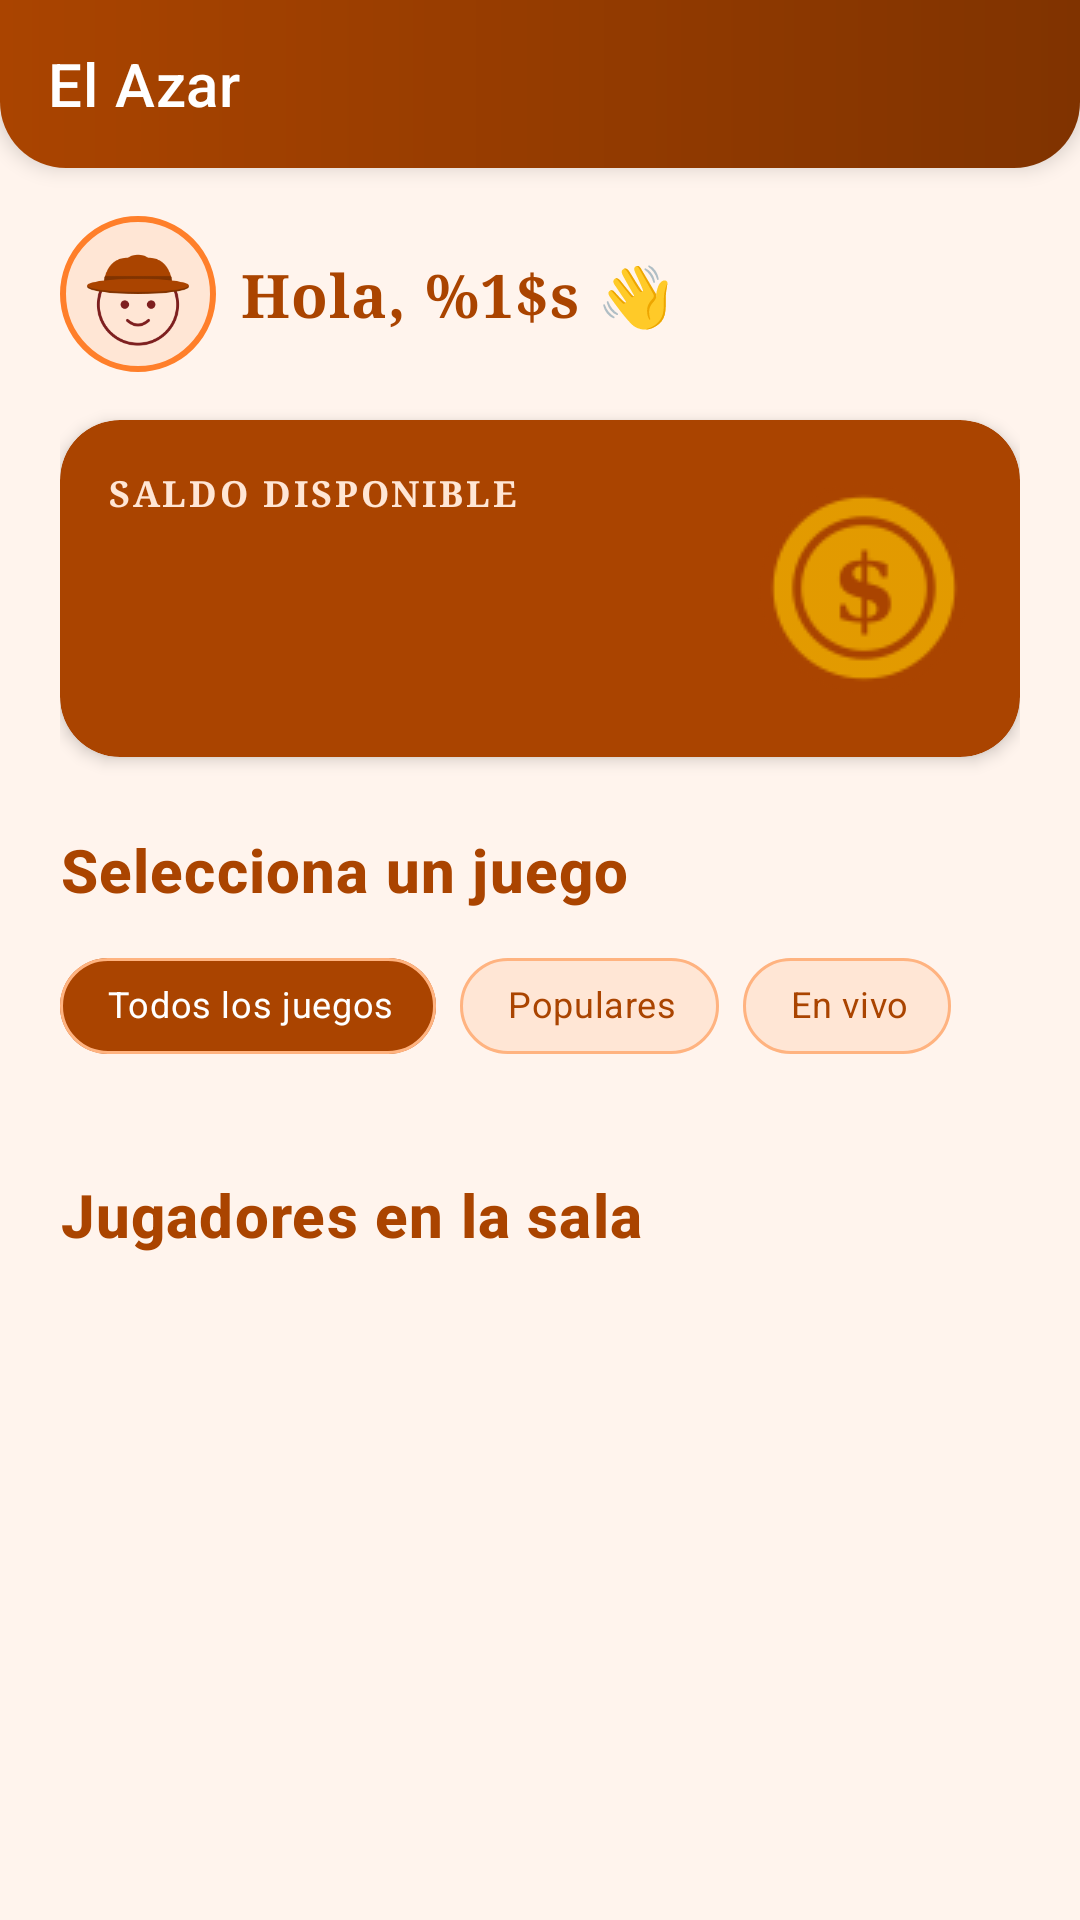

Here is an Android app screen rendered from its layout file. Give the layout XML and the strings, colors and styles it references.
<!-- AndroidManifest.xml: application theme Theme.ElAzar -->
<!-- res/layout/activity_dashboard.xml -->
<?xml version="1.0" encoding="utf-8"?>
<androidx.drawerlayout.widget.DrawerLayout xmlns:android="http://schemas.android.com/apk/res/android"
    xmlns:app="http://schemas.android.com/apk/res-auto"
    xmlns:tools="http://schemas.android.com/tools"
    android:id="@+id/drawerLayout"
    android:layout_width="match_parent"
    android:layout_height="match_parent"
    android:background="@color/azar_background"
    android:fitsSystemWindows="true"
    tools:context=".DashboardActivity"
    tools:openDrawer="start">

    
    <LinearLayout
        android:layout_width="match_parent"
        android:layout_height="match_parent"
        android:orientation="vertical">

        <com.google.android.material.appbar.MaterialToolbar
            android:id="@+id/toolbar"
            android:layout_width="match_parent"
            android:layout_height="?attr/actionBarSize"
            android:background="@drawable/bg_topbar"
            android:elevation="4dp"
            android:theme="@style/ThemeOverlay.ElAzar.Toolbar"
            app:title="@string/app_name"
            app:titleTextColor="@color/white" />

        <androidx.core.widget.NestedScrollView
            android:id="@+id/scrollDashboard"
            android:layout_width="match_parent"
            android:layout_height="0dp"
            android:layout_weight="1"
            android:clipToPadding="false"
            android:descendantFocusability="beforeDescendants"
            android:focusable="true"
            android:focusableInTouchMode="true"
            android:paddingBottom="@dimen/space_lg">

            <androidx.constraintlayout.widget.ConstraintLayout
                android:layout_width="match_parent"
                android:layout_height="wrap_content"
                android:paddingStart="@dimen/screen_margin"
                android:paddingEnd="@dimen/screen_margin"
                android:paddingTop="@dimen/space_md">

                
                <ImageView
                    android:id="@+id/imageAvatar"
                    android:layout_width="52dp"
                    android:layout_height="52dp"
                    android:background="@drawable/bg_circle_cream"
                    android:contentDescription="@string/nav_profile"
                    android:padding="4dp"
                    android:src="@drawable/ic_avatar"
                    app:layout_constraintStart_toStartOf="parent"
                    app:layout_constraintTop_toTopOf="parent" />

                <TextView
                    android:id="@+id/textGreeting"
                    style="@style/Azar_font.Title"
                    android:layout_width="0dp"
                    android:layout_height="wrap_content"
                    android:layout_marginStart="@dimen/space_sm"
                    android:maxLines="1"
                    android:text="@string/greeting"
                    android:textSize="20sp"
                    app:layout_constraintBottom_toBottomOf="@id/imageAvatar"
                    app:layout_constraintEnd_toEndOf="parent"
                    app:layout_constraintStart_toEndOf="@id/imageAvatar"
                    app:layout_constraintTop_toTopOf="@id/imageAvatar"
                    tools:text="Hola, @usuario.G 👋" />

                
                <com.google.android.material.card.MaterialCardView
                    android:id="@+id/cardBalance"
                    style="@style/Widget.ElAzar.Card"
                    android:layout_width="0dp"
                    android:layout_height="wrap_content"
                    android:layout_marginTop="@dimen/space_md"
                    app:cardBackgroundColor="@color/azar_brown"
                    app:layout_constraintEnd_toEndOf="parent"
                    app:layout_constraintStart_toStartOf="parent"
                    app:layout_constraintTop_toBottomOf="@id/imageAvatar"
                    app:strokeWidth="0dp">

                    <FrameLayout
                        android:layout_width="match_parent"
                        android:layout_height="wrap_content"
                        android:padding="@dimen/space_md">

                        <ImageView
                            android:layout_width="72dp"
                            android:layout_height="72dp"
                            android:layout_gravity="end|center_vertical"
                            android:alpha="0.9"
                            android:contentDescription="@string/dashboard_balance"
                            android:src="@drawable/ic_coin" />

                        <LinearLayout
                            android:layout_width="match_parent"
                            android:layout_height="wrap_content"
                            android:orientation="vertical">

                            <TextView
                                style="@style/Azar_font.Label"
                                android:layout_width="wrap_content"
                                android:layout_height="wrap_content"
                                android:text="@string/dashboard_balance"
                                android:textColor="@color/azar_cream" />

                            <TextView
                                android:id="@+id/textBalance"
                                style="@style/Azar_font.Display"
                                android:layout_width="wrap_content"
                                android:layout_height="wrap_content"
                                android:textColor="@color/white"
                                android:textSize="32sp"
                                tools:text="$ 1,250.00" />

                            <TextView
                                android:id="@+id/textOnline"
                                style="@style/Azar_font.Body"
                                android:layout_width="wrap_content"
                                android:layout_height="wrap_content"
                                android:textColor="@color/azar_cream"
                                tools:text="1 284 jugadores en línea" />
                        </LinearLayout>
                    </FrameLayout>
                </com.google.android.material.card.MaterialCardView>

                
                <TextView
                    android:id="@+id/textChoose"
                    style="@style/Azar_font.Heading"
                    android:layout_width="0dp"
                    android:layout_height="wrap_content"
                    android:layout_marginTop="@dimen/space_lg"
                    android:text="@string/dashboard_choose"
                    app:layout_constraintEnd_toEndOf="parent"
                    app:layout_constraintStart_toStartOf="parent"
                    app:layout_constraintTop_toBottomOf="@id/cardBalance" />

                <com.google.android.material.chip.ChipGroup
                    android:id="@+id/chipGroupFilter"
                    android:layout_width="0dp"
                    android:layout_height="wrap_content"
                    android:layout_marginTop="@dimen/space_sm"
                    app:singleLine="true"
                    app:singleSelection="true"
                    app:layout_constraintEnd_toEndOf="parent"
                    app:layout_constraintStart_toStartOf="parent"
                    app:layout_constraintTop_toBottomOf="@id/textChoose">

                    <com.google.android.material.chip.Chip
                        android:id="@+id/chipAll"
                        style="@style/Widget.ElAzar.Chip"
                        android:layout_width="wrap_content"
                        android:layout_height="wrap_content"
                        android:checked="true"
                        android:text="@string/dashboard_section_all" />

                    <com.google.android.material.chip.Chip
                        android:id="@+id/chipPopular"
                        style="@style/Widget.ElAzar.Chip"
                        android:layout_width="wrap_content"
                        android:layout_height="wrap_content"
                        android:text="@string/dashboard_section_popular" />

                    <com.google.android.material.chip.Chip
                        android:id="@+id/chipLive"
                        style="@style/Widget.ElAzar.Chip"
                        android:layout_width="wrap_content"
                        android:layout_height="wrap_content"
                        android:text="@string/filter_live" />
                </com.google.android.material.chip.ChipGroup>

                
                <androidx.recyclerview.widget.RecyclerView
                    android:id="@+id/recyclerGames"
                    android:layout_width="0dp"
                    android:layout_height="wrap_content"
                    android:layout_marginTop="@dimen/space_sm"
                    android:nestedScrollingEnabled="false"
                    app:layout_constraintEnd_toEndOf="parent"
                    app:layout_constraintStart_toStartOf="parent"
                    app:layout_constraintTop_toBottomOf="@id/chipGroupFilter"
                    tools:itemCount="4"
                    tools:listitem="@layout/item_game" />

                
                <TextView
                    android:id="@+id/textPlayersTitle"
                    style="@style/Azar_font.Heading"
                    android:layout_width="0dp"
                    android:layout_height="wrap_content"
                    android:layout_marginTop="@dimen/space_lg"
                    android:text="@string/snakes_players"
                    app:layout_constraintEnd_toEndOf="parent"
                    app:layout_constraintStart_toStartOf="parent"
                    app:layout_constraintTop_toBottomOf="@id/recyclerGames" />

                <androidx.recyclerview.widget.RecyclerView
                    android:id="@+id/recyclerPlayers"
                    android:layout_width="0dp"
                    android:layout_height="wrap_content"
                    android:layout_marginTop="@dimen/space_sm"
                    android:clipToPadding="false"
                    android:paddingEnd="@dimen/space_md"
                    app:layoutManager="androidx.recyclerview.widget.LinearLayoutManager"
                    app:orientation="horizontal"
                    app:layout_constraintEnd_toEndOf="parent"
                    app:layout_constraintStart_toStartOf="parent"
                    app:layout_constraintTop_toBottomOf="@id/textPlayersTitle"
                    tools:listitem="@layout/item_player" />
            </androidx.constraintlayout.widget.ConstraintLayout>
        </androidx.core.widget.NestedScrollView>
    </LinearLayout>

    
    <com.google.android.material.navigation.NavigationView
        android:id="@+id/navigationView"
        android:layout_width="wrap_content"
        android:layout_height="match_parent"
        android:layout_gravity="start"
        android:fitsSystemWindows="true"
        app:headerLayout="@layout/nav_header"
        app:itemIconTint="@color/azar_brown"
        app:itemTextColor="@color/azar_text_primary"
        app:menu="@menu/menu_drawer" />
</androidx.drawerlayout.widget.DrawerLayout>
<!-- res/layout/item_game.xml (included above) -->
<?xml version="1.0" encoding="utf-8"?>
<com.google.android.material.card.MaterialCardView xmlns:android="http://schemas.android.com/apk/res/android"
    xmlns:app="http://schemas.android.com/apk/res-auto"
    xmlns:tools="http://schemas.android.com/tools"
    style="@style/Widget.ElAzar.Card"
    android:layout_width="match_parent"
    android:layout_height="wrap_content"
    android:layout_margin="@dimen/space_xs"
    android:clickable="true"
    android:focusable="true"
    android:foreground="?attr/selectableItemBackground">

    <androidx.constraintlayout.widget.ConstraintLayout
        android:layout_width="match_parent"
        android:layout_height="wrap_content"
        android:padding="@dimen/space_sm">

        <ImageView
            android:id="@+id/imageGame"
            android:layout_width="72dp"
            android:layout_height="72dp"
            android:contentDescription="@string/dashboard_choose"
            app:layout_constraintEnd_toEndOf="parent"
            app:layout_constraintStart_toStartOf="parent"
            app:layout_constraintTop_toTopOf="parent"
            tools:src="@drawable/ic_game_dice" />

        <TextView
            android:id="@+id/textGameName"
            style="@style/Widget.ElAzar.TileLabel"
            android:layout_width="0dp"
            android:layout_height="wrap_content"
            android:gravity="center"
            android:maxLines="2"
            app:layout_constraintEnd_toEndOf="parent"
            app:layout_constraintStart_toStartOf="parent"
            app:layout_constraintTop_toBottomOf="@id/imageGame"
            tools:text="Serpientes y Escaleras" />

        <TextView
            android:id="@+id/textGamePlayers"
            style="@style/Azar_font.Body.Muted"
            android:layout_width="0dp"
            android:layout_height="wrap_content"
            android:gravity="center"
            android:textSize="12sp"
            app:layout_constraintEnd_toEndOf="parent"
            app:layout_constraintStart_toStartOf="parent"
            app:layout_constraintTop_toBottomOf="@id/textGameName"
            tools:text="1 284 en línea" />

        <TextView
            android:id="@+id/textGameBadge"
            style="@style/Azar_font.Label"
            android:layout_width="wrap_content"
            android:layout_height="wrap_content"
            android:layout_margin="@dimen/space_xs"
            android:background="@drawable/bg_pill_orange"
            android:paddingStart="10dp"
            android:paddingEnd="10dp"
            android:paddingTop="2dp"
            android:paddingBottom="2dp"
            android:textColor="@color/white"
            app:layout_constraintEnd_toEndOf="parent"
            app:layout_constraintTop_toTopOf="parent"
            tools:text="10 giros"
            tools:visibility="visible" />
    </androidx.constraintlayout.widget.ConstraintLayout>
</com.google.android.material.card.MaterialCardView>
<!-- res/layout/item_player.xml (included above) -->
<?xml version="1.0" encoding="utf-8"?>
<com.google.android.material.card.MaterialCardView xmlns:android="http://schemas.android.com/apk/res/android"
    xmlns:app="http://schemas.android.com/apk/res-auto"
    xmlns:tools="http://schemas.android.com/tools"
    style="@style/Widget.ElAzar.Card"
    android:layout_width="112dp"
    android:layout_height="wrap_content"
    android:layout_marginEnd="@dimen/space_sm"
    app:cardBackgroundColor="@color/white">

    <LinearLayout
        android:layout_width="match_parent"
        android:layout_height="wrap_content"
        android:gravity="center"
        android:orientation="vertical"
        android:padding="@dimen/space_sm">

        <ImageView
            android:id="@+id/imagePlayer"
            android:layout_width="52dp"
            android:layout_height="52dp"
            android:background="@drawable/bg_circle_cream"
            android:contentDescription="@string/nav_profile"
            android:padding="3dp"
            android:src="@drawable/ic_avatar" />

        <TextView
            android:id="@+id/textPlayerName"
            style="@style/Azar_font.Body"
            android:layout_width="match_parent"
            android:layout_height="wrap_content"
            android:layout_marginTop="@dimen/space_xs"
            android:ellipsize="end"
            android:gravity="center"
            android:maxLines="1"
            android:textSize="13sp"
            tools:text="@usuario.G" />

        <TextView
            android:id="@+id/textPlayerStatus"
            style="@style/Azar_font.Body.Muted"
            android:layout_width="match_parent"
            android:layout_height="wrap_content"
            android:gravity="center"
            android:text="@string/shooter_ready"
            android:textColor="@color/azar_green"
            android:textSize="11sp" />
    </LinearLayout>
</com.google.android.material.card.MaterialCardView>
<!-- res/layout/nav_header.xml (included above) -->
<?xml version="1.0" encoding="utf-8"?>
<LinearLayout xmlns:android="http://schemas.android.com/apk/res/android"
    xmlns:app="http://schemas.android.com/apk/res-auto"
    xmlns:tools="http://schemas.android.com/tools"
    android:layout_width="match_parent"
    android:layout_height="wrap_content"
    android:background="@drawable/bg_topbar"
    android:gravity="bottom"
    android:orientation="vertical"
    android:paddingStart="@dimen/space_md"
    android:paddingEnd="@dimen/space_md"
    android:paddingTop="@dimen/space_xl"
    android:paddingBottom="@dimen/space_md">

    <ImageView
        android:id="@+id/imageNavAvatar"
        android:layout_width="64dp"
        android:layout_height="64dp"
        android:background="@drawable/bg_circle_cream"
        android:contentDescription="@string/nav_profile"
        android:padding="4dp"
        android:src="@drawable/ic_avatar" />

    <TextView
        android:id="@+id/textNavUser"
        style="@style/Azar_font.Title"
        android:layout_width="match_parent"
        android:layout_height="wrap_content"
        android:layout_marginTop="@dimen/space_sm"
        android:textColor="@color/white"
        android:textSize="20sp"
        android:text="@string/nav_profile" />

    <TextView
        android:id="@+id/textNavSubtitle"
        style="@style/Azar_font.Body"
        android:layout_width="match_parent"
        android:layout_height="wrap_content"
        android:text="@string/drawer_header_sub"
        android:textColor="@color/azar_cream" />

    <TextView
        android:id="@+id/textNavBalance"
        style="@style/Azar_font.Body"
        android:layout_width="wrap_content"
        android:layout_height="wrap_content"
        android:layout_marginTop="@dimen/space_sm"
        android:background="@drawable/bg_pill_cream"
        android:drawablePadding="6dp"
        android:paddingStart="12dp"
        android:paddingEnd="12dp"
        android:paddingTop="6dp"
        android:paddingBottom="6dp"
        android:textColor="@color/azar_brown"
        android:textStyle="bold"
        app:drawableStartCompat="@drawable/ic_coin"
        tools:text="$ 1,250.00" />
</LinearLayout>
<!-- resources referenced by this layout -->
<resources>
  <color name="azar_background">#FFF4ED</color>
  <color name="azar_brown">#AA4400</color>
  <color name="azar_cream">#FFE6D5</color>
  <color name="azar_green">#2E7D32</color>
  <color name="azar_text_primary">#4A2A15</color>
  <color name="white">#FFFFFF</color>
  <dimen name="screen_margin">20dp</dimen>
  <dimen name="space_lg">24dp</dimen>
  <dimen name="space_md">16dp</dimen>
  <dimen name="space_sm">8dp</dimen>
  <dimen name="space_xl">32dp</dimen>
  <dimen name="space_xs">4dp</dimen>
  <!-- drawable bg_pill_cream (drawable) -->
  <?xml version="1.0" encoding="utf-8"?>
  <shape xmlns:android="http://schemas.android.com/apk/res/android"
      android:shape="rectangle">
      <solid android:color="@color/azar_cream" />
      <corners android:radius="999dp" />
  </shape>
  <!-- drawable bg_pill_orange (drawable) -->
  <?xml version="1.0" encoding="utf-8"?>
  <shape xmlns:android="http://schemas.android.com/apk/res/android"
      android:shape="rectangle">
      <solid android:color="@color/azar_orange" />
      <corners android:radius="999dp" />
  </shape>
  <string name="app_name">El Azar</string>
  <string name="dashboard_balance">Saldo disponible</string>
  <string name="dashboard_choose">Selecciona un juego</string>
  <string name="dashboard_section_all">Todos los juegos</string>
  <string name="dashboard_section_popular">Populares</string>
  <string name="drawer_header_sub">Jugador verificado</string>
  <string name="filter_live">En vivo</string>
  <string name="greeting">Hola, %1$s 👋</string>
  <string name="nav_profile">Mi perfil</string>
  <string name="shooter_ready">¡Listo!</string>
  <string name="snakes_players">Jugadores en la sala</string>
  <style name="Azar_font.Body">
          <item name="android:textSize">@dimen/text_body</item>
          <item name="android:textColor">@color/azar_text_primary</item>
          <item name="android:lineSpacingMultiplier">1.15</item>
      </style>
  <style name="Azar_font.Body.Muted">
          <item name="android:textColor">@color/azar_text_secondary</item>
      </style>
  <style name="Azar_font.Display" parent="Azar_font.Logo">
          <item name="android:textSize">40sp</item>
      </style>
  <style name="Azar_font.Heading" parent="Azar_font.Logo">
          <item name="android:textSize">@dimen/text_heading</item>
          <item name="android:fontFamily">sans-serif-medium</item>
      </style>
  <style name="Azar_font.Label">
          <item name="android:textSize">@dimen/text_label</item>
          <item name="android:textColor">@color/azar_text_secondary</item>
          <item name="android:textAllCaps">true</item>
          <item name="android:letterSpacing">0.08</item>
      </style>
  <style name="Azar_font.Title" parent="Azar_font.Logo">
          <item name="android:textSize">@dimen/text_title</item>
      </style>
  <style name="Widget.ElAzar.TileLabel">
          <item name="android:fontFamily">sans-serif-medium</item>
          <item name="android:textSize">14sp</item>
          <item name="android:textColor">@color/azar_brown</item>
          <item name="android:paddingTop">6dp</item>
      </style>
  <color name="azar_orange">#FF7F2A</color>
  <color name="azar_brown_dark">#803300</color>
  <dimen name="text_body">15sp</dimen>
  <color name="azar_text_secondary">#8A6A55</color>
  <dimen name="text_heading">20sp</dimen>
  <dimen name="text_label">12sp</dimen>
  <dimen name="text_title">26sp</dimen>
  <dimen name="card_corner">20dp</dimen>
  <dimen name="card_elevation">3dp</dimen>
  <color name="azar_divider">#E8D5C7</color>
  <color name="azar_orange_light">#FFB380</color>
  <color name="azar_brown_deep">#7D1F1F</color>
  <color name="azar_red">#D32F2F</color>
  <style name="ThemeOverlay.ElAzar.AlertDialog" parent="ThemeOverlay.MaterialComponents.MaterialAlertDialog">
          <item name="colorPrimary">@color/azar_brown</item>
      </style>
  <dimen name="text_display">34sp</dimen>
  <dimen name="button_height">52dp</dimen>
</resources>
